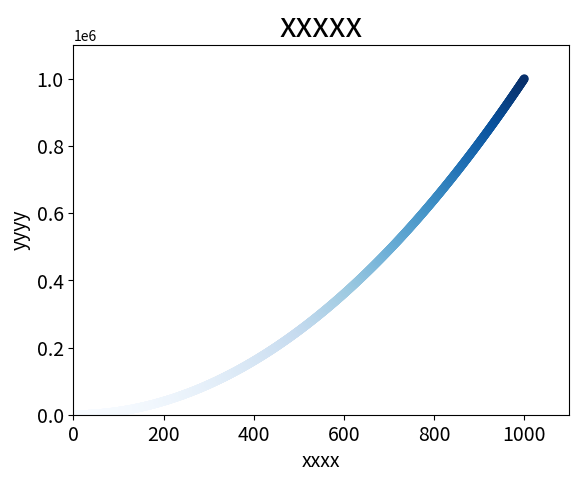

Generate this figure with matplotlib:
# -*- coding: utf-8 -*-
# [redacted]
import matplotlib.pyplot as plt
x_values = list(range(1, 1001))
y_values = [x**2 for x in x_values]
plt.scatter(x_values, y_values, c=y_values, cmap=plt.cm.Blues, 
            edgecolors='none', s=40)
plt.title("xxxxx", fontsize=24)
plt.xlabel("xxxx", fontsize=14)
plt.ylabel("yyyy", fontsize=14)
plt.tick_params(axis="both", which="major", labelsize=14)
plt.axis([0, 1100, 0, 1100000])
# plt.show()
plt.savefig('squares_plot.png', bbox_inches='tight')

